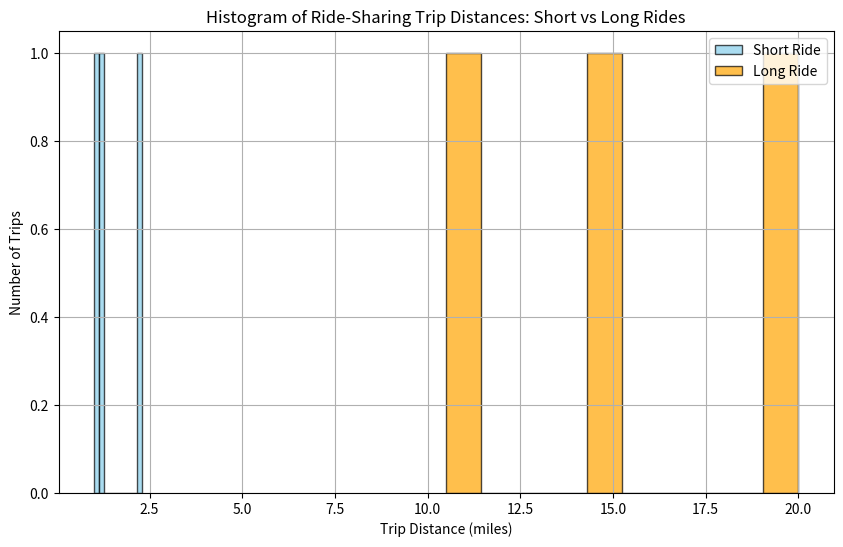

This chart was generated by the following Python code:
import pandas as pd
import matplotlib.pyplot as plt

data = {
    'ride_type': ['Short Ride', 'Long Ride', 'Short Ride', 'Long Ride', 'Short Ride', 'Long Ride'],
    'trip_distance': [1.2, 10.5, 2.3, 15.1, 1.0, 20.0]
}
df = pd.DataFrame(data)

summary_stats = df.groupby('ride_type')['trip_distance'].describe()
print("Summary Statistics:\n", summary_stats)

plt.figure(figsize=(10, 6))


df[df['ride_type'] == 'Short Ride']['trip_distance'].hist(
    bins=10, alpha=0.7, label='Short Ride', color='skyblue', edgecolor='black'
)

df[df['ride_type'] == 'Long Ride']['trip_distance'].hist(
    bins=10, alpha=0.7, label='Long Ride', color='orange', edgecolor='black'
)

plt.xlabel('Trip Distance (miles)')
plt.ylabel('Number of Trips')
plt.title('Histogram of Ride-Sharing Trip Distances: Short vs Long Rides')
plt.legend()
plt.show()
